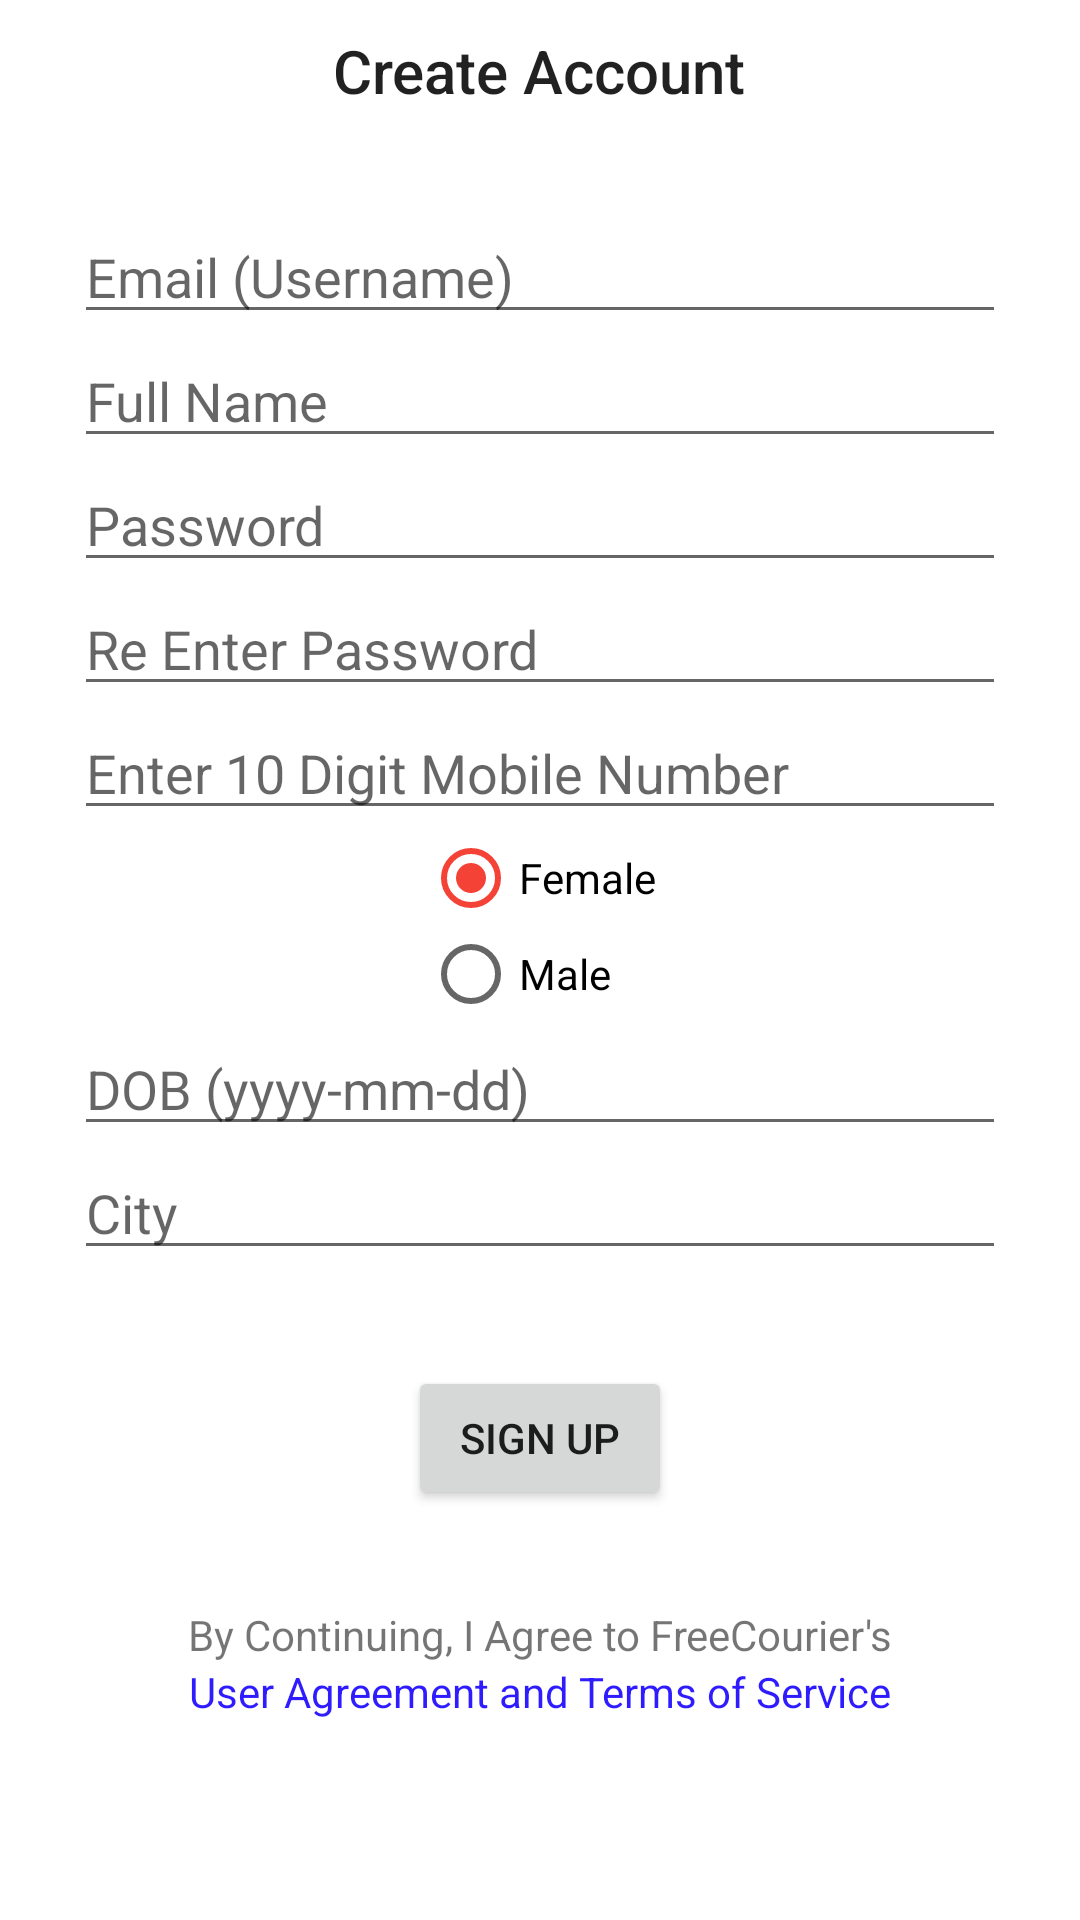

Layout XML and referenced resources for this Android screen:
<!-- AndroidManifest.xml: application theme AppTheme -->
<!-- res/layout/registration.xml -->
<?xml version="1.0" encoding="utf-8"?>
<ScrollView xmlns:android="http://schemas.android.com/apk/res/android"
    android:layout_width="fill_parent"
    android:layout_height="fill_parent">

    <RelativeLayout xmlns:android="http://schemas.android.com/apk/res/android"
        xmlns:tools="http://schemas.android.com/tools"

        android:layout_width="match_parent"
        android:layout_height="wrap_content"
        android:paddingBottom="@dimen/activity_vertical_margin"
        android:paddingLeft="@dimen/activity_horizontal_margin"
        android:paddingRight="@dimen/activity_horizontal_margin"
        android:paddingTop="@dimen/activity_vertical_margin"
        tools:context=".MainActivityFragment">

        <TextView
            android:id="@+id/textView"
            style="@style/Base.TextAppearance.AppCompat.Title"
            android:layout_width="wrap_content"
            android:layout_height="wrap_content"
            android:layout_alignParentTop="true"
            android:layout_centerHorizontal="true"
            android:layout_marginTop="10dp"
            android:text="@string/Signup_text"
            android:textAppearance="?android:attr/textAppearanceMedium" />


        <LinearLayout
            android:id="@+id/linearLayout"
            android:layout_width="fill_parent"
            android:layout_height="fill_parent"
            android:layout_alignParentTop="true"
            android:layout_centerHorizontal="true"
            android:layout_marginTop="70dp"
            android:minHeight="@dimen/abc_action_bar_default_height_material"
            android:orientation="vertical"
            android:paddingLeft="25dp"
            android:paddingRight="25dp"
            android:theme="@style/AppTheme"
            android:weightSum="1">

            <EditText
                android:id="@+id/username"
                android:layout_width="match_parent"
                android:layout_height="wrap_content"
                android:ems="10"
                android:hint="@string/Register_username_box"
                android:inputType="textEmailAddress" />

            <EditText
                android:id="@+id/name"
                android:layout_width="match_parent"
                android:layout_height="wrap_content"
                android:layout_gravity="center_horizontal"
                android:ems="10"
                android:hint="@string/Signup_name"
                android:inputType="textPersonName" />

            <EditText
                android:id="@+id/password"
                android:layout_width="match_parent"
                android:layout_height="wrap_content"
                android:layout_gravity="center_horizontal"
                android:ems="10"
                android:hint="@string/Signup_passfield"
                android:inputType="textPassword" />

            <EditText
                android:id="@+id/repass"
                android:layout_width="match_parent"
                android:layout_height="wrap_content"
                android:layout_gravity="center_horizontal"
                android:ems="10"
                android:hint="@string/Signup_repass"
                android:inputType="textPassword" />

            <EditText
                android:id="@+id/phone"
                android:layout_width="match_parent"
                android:layout_height="wrap_content"
                android:layout_gravity="center_horizontal"
                android:ems="10"
                android:hint="@string/Signup_mobileNo"
                android:inputType="phone" />




                <RadioGroup
                    android:id="@+id/radioGroup1"
                    android:layout_width="wrap_content"
                    android:layout_height="wrap_content"
                    android:layout_gravity="center_horizontal">


                    <RadioButton
                        android:id="@+id/gender_female"
                        android:layout_width="wrap_content"
                        android:layout_height="wrap_content"
                        android:checked="true"
                        android:text="@string/gender_female" />


                    <RadioButton
                        android:id="@+id/gender_male"
                        android:layout_width="wrap_content"
                        android:layout_height="wrap_content"
                        android:text="@string/gender_male" />

                </RadioGroup>


            <TableRow
                android:layout_width="match_parent"
                android:layout_height="wrap_content"
                android:layout_gravity="center_horizontal">

                <EditText
                    android:id="@+id/dob"
                    android:layout_width="wrap_content"
                    android:layout_height="wrap_content"
                    android:ems="10"
                    android:hint="DOB (yyyy-mm-dd)"
                    android:inputType="date"
                    android:layout_weight="1" />


            </TableRow>

            <EditText
                android:id="@+id/city"
                android:layout_width="match_parent"
                android:layout_height="wrap_content"
                android:layout_gravity="center_horizontal"
                android:hint="City" />

            <FrameLayout
                android:layout_width="match_parent"
                android:layout_height="112dp"
                android:layout_gravity="center_horizontal">

                <Button
                    android:id="@+id/button2"
                    android:layout_width="wrap_content"
                    android:layout_height="wrap_content"
                    android:layout_gravity="center"
                    android:text="@string/Registration_button" />
            </FrameLayout>

            <TextView
                android:id="@+id/textView2"
                android:layout_width="wrap_content"
                android:layout_height="wrap_content"
                android:layout_gravity="center_horizontal"
                android:text="@string/Signup_aggrement"
                android:textAppearance="?android:attr/textAppearanceSmall" />

            <TextView
                android:id="@+id/textView3"
                android:layout_width="wrap_content"
                android:layout_height="wrap_content"
                android:layout_gravity="center_horizontal"
                android:autoLink="web"
                android:clickable="true"
                android:linksClickable="true"
                android:text="@string/Signup_aggrement_link"
                android:textAppearance="?android:attr/textAppearanceSmall"
                android:textColor="#ff2e1cff" />
        </LinearLayout>


    </RelativeLayout>
</ScrollView>
<!-- resources referenced by this layout -->
<resources>
  <string name="Register_username_box">Email (Username)</string>
  <string name="Registration_button">Sign Up</string>
  <string name="Signup_aggrement">By Continuing, I Agree to FreeCourier\'s</string>
  <string name="Signup_aggrement_link">User Agreement and Terms of Service</string>
  <string name="Signup_mobileNo">Enter 10 Digit Mobile Number</string>
  <string name="Signup_name">Full Name</string>
  <string name="Signup_passfield">Password</string>
  <string name="Signup_repass">Re Enter Password</string>
  <string name="Signup_text">Create Account</string>
  <string name="gender_female">Female</string>
  <string name="gender_male">Male</string>
  <style name="AppTheme" parent="Theme.AppCompat.Light.DarkActionBar">
          
          <item name="colorPrimary">@color/colorPrimary</item>
          <item name="colorPrimaryDark">@color/colorPrimaryDark</item>
          <item name="colorAccent">@color/colorAccent</item>
          <item name="android:windowBackground">@android:color/white</item>
  
  
  
      </style>
  <color name="colorPrimary">#03A9F4</color>
  <color name="colorPrimaryDark">#0288D1</color>
  <color name="colorAccent">#F44336</color>
</resources>
